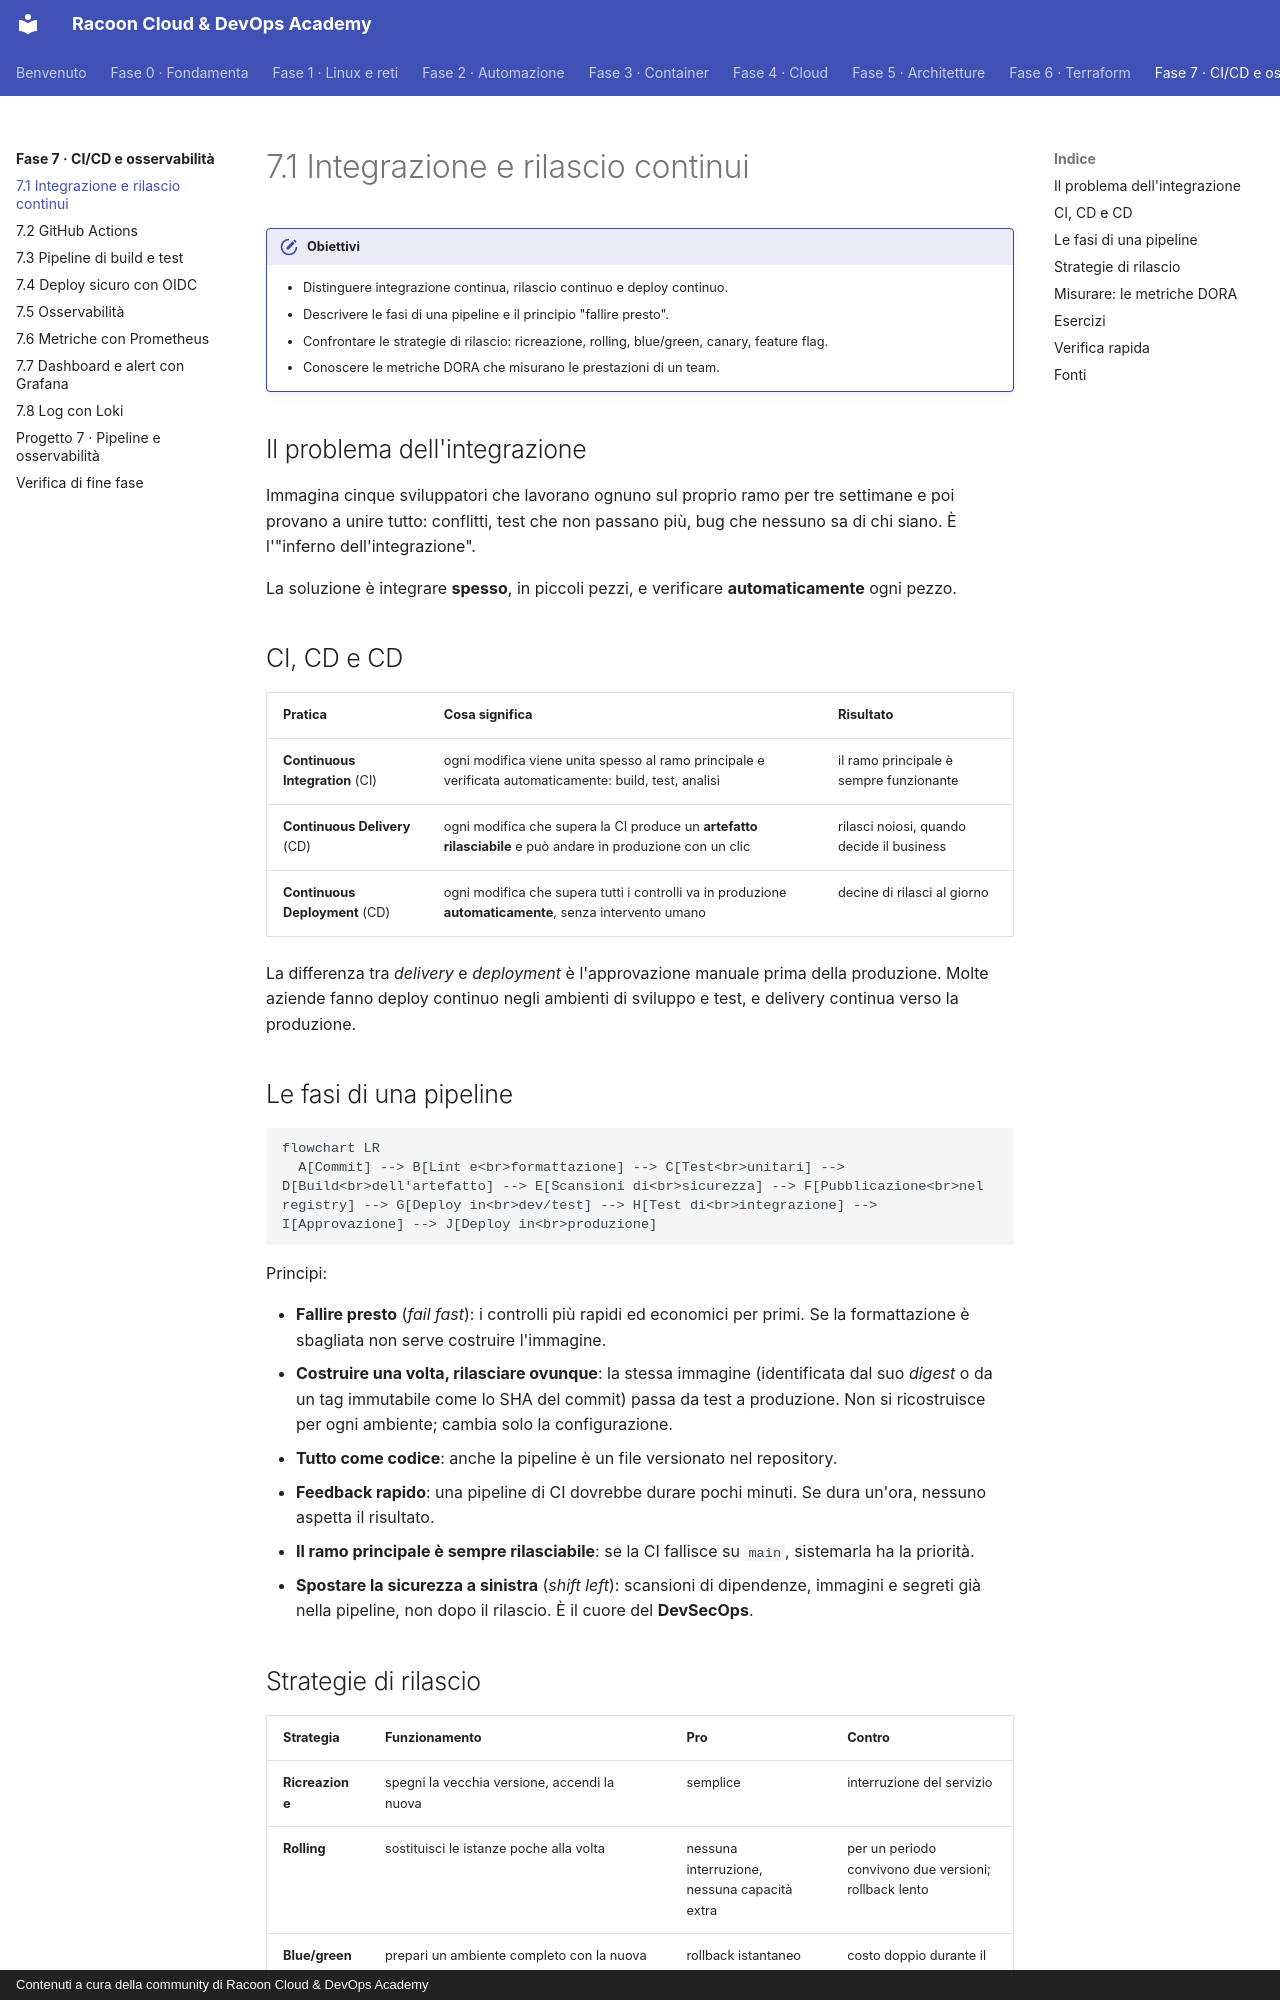

repository: imredracoon/racoon-cloud-devops-academy · page: fase-7/01-concetti/index.html · generator: mkdocs · copyright: Contenuti a cura della community di Racoon Cloud & DevOps Academy

# 7.1 Integrazione e rilascio continui

!!! obiettivi "Obiettivi"
    - Distinguere integrazione continua, rilascio continuo e deploy continuo.
    - Descrivere le fasi di una pipeline e il principio "fallire presto".
    - Confrontare le strategie di rilascio: ricreazione, rolling, blue/green, canary, feature flag.
    - Conoscere le metriche DORA che misurano le prestazioni di un team.

## Il problema dell'integrazione

Immagina cinque sviluppatori che lavorano ognuno sul proprio ramo per tre settimane e poi provano a unire tutto:
conflitti, test che non passano più, bug che nessuno sa di chi siano. È l'"inferno dell'integrazione".

La soluzione è integrare **spesso**, in piccoli pezzi, e verificare **automaticamente** ogni pezzo.

## CI, CD e CD

| Pratica | Cosa significa | Risultato |
|---|---|---|
| **Continuous Integration** (CI) | ogni modifica viene unita spesso al ramo principale e verificata automaticamente: build, test, analisi | il ramo principale è sempre funzionante |
| **Continuous Delivery** (CD) | ogni modifica che supera la CI produce un **artefatto rilasciabile** e può andare in produzione con un clic | rilasci noiosi, quando decide il business |
| **Continuous Deployment** (CD) | ogni modifica che supera tutti i controlli va in produzione **automaticamente**, senza intervento umano | decine di rilasci al giorno |

La differenza tra *delivery* e *deployment* è l'approvazione manuale prima della produzione. Molte aziende fanno
deploy continuo negli ambienti di sviluppo e test, e delivery continua verso la produzione.

## Le fasi di una pipeline

```mermaid
flowchart LR
  A[Commit] --> B[Lint e<br>formattazione] --> C[Test<br>unitari] --> D[Build<br>dell'artefatto] --> E[Scansioni di<br>sicurezza] --> F[Pubblicazione<br>nel registry] --> G[Deploy in<br>dev/test] --> H[Test di<br>integrazione] --> I[Approvazione] --> J[Deploy in<br>produzione]
```

Principi:

- **Fallire presto** (*fail fast*): i controlli più rapidi ed economici per primi. Se la formattazione è sbagliata non
  serve costruire l'immagine.
- **Costruire una volta, rilasciare ovunque**: la stessa immagine (identificata dal suo *digest* o da un tag
  immutabile come lo SHA del commit) passa da test a produzione. Non si ricostruisce per ogni ambiente; cambia solo
  la configurazione.
- **Tutto come codice**: anche la pipeline è un file versionato nel repository.
- **Feedback rapido**: una pipeline di CI dovrebbe durare pochi minuti. Se dura un'ora, nessuno aspetta il risultato.
- **Il ramo principale è sempre rilasciabile**: se la CI fallisce su `main`, sistemarla ha la priorità.
- **Spostare la sicurezza a sinistra** (*shift left*): scansioni di dipendenze, immagini e segreti già nella pipeline,
  non dopo il rilascio. È il cuore del **DevSecOps**.

## Strategie di rilascio

| Strategia | Funzionamento | Pro | Contro |
|---|---|---|---|
| **Ricreazione** | spegni la vecchia versione, accendi la nuova | semplice | interruzione del servizio |
| **Rolling** | sostituisci le istanze poche alla volta | nessuna interruzione, nessuna capacità extra | per un periodo convivono due versioni; rollback lento |
| **Blue/green** | prepari un ambiente completo con la nuova versione (green) e sposti tutto il traffico in un colpo; il vecchio (blue) resta pronto | rollback istantaneo | costo doppio durante il rilascio |
| **Canary** | mandi una piccola percentuale di traffico (1%, 10%) alla nuova versione, osservi le metriche, poi aumenti | rischio minimo, verificato con traffico reale | richiede buona osservabilità e strumenti di instradamento |
| **Feature flag** | il codice nuovo è già in produzione ma disattivato; lo accendi per alcuni utenti da una configurazione | separa il *deploy* dal *rilascio* della funzione | complessità nel codice |

Nel cloud: gli Auto Scaling group e i gruppi di istanze gestite fanno aggiornamenti **rolling**; ECS supporta
**blue/green** con CodeDeploy; Cloud Run divide il traffico tra **revisioni** per i rilasci **canary**; Route 53 con i
record ponderati ([lezione 5.7](../fase-5/07-dns-cdn.md)) permette il canary tra due ambienti. In Kubernetes ([Fase 8](../fase-8/index.md)) il rolling update è il
comportamento predefinito dei Deployment.
